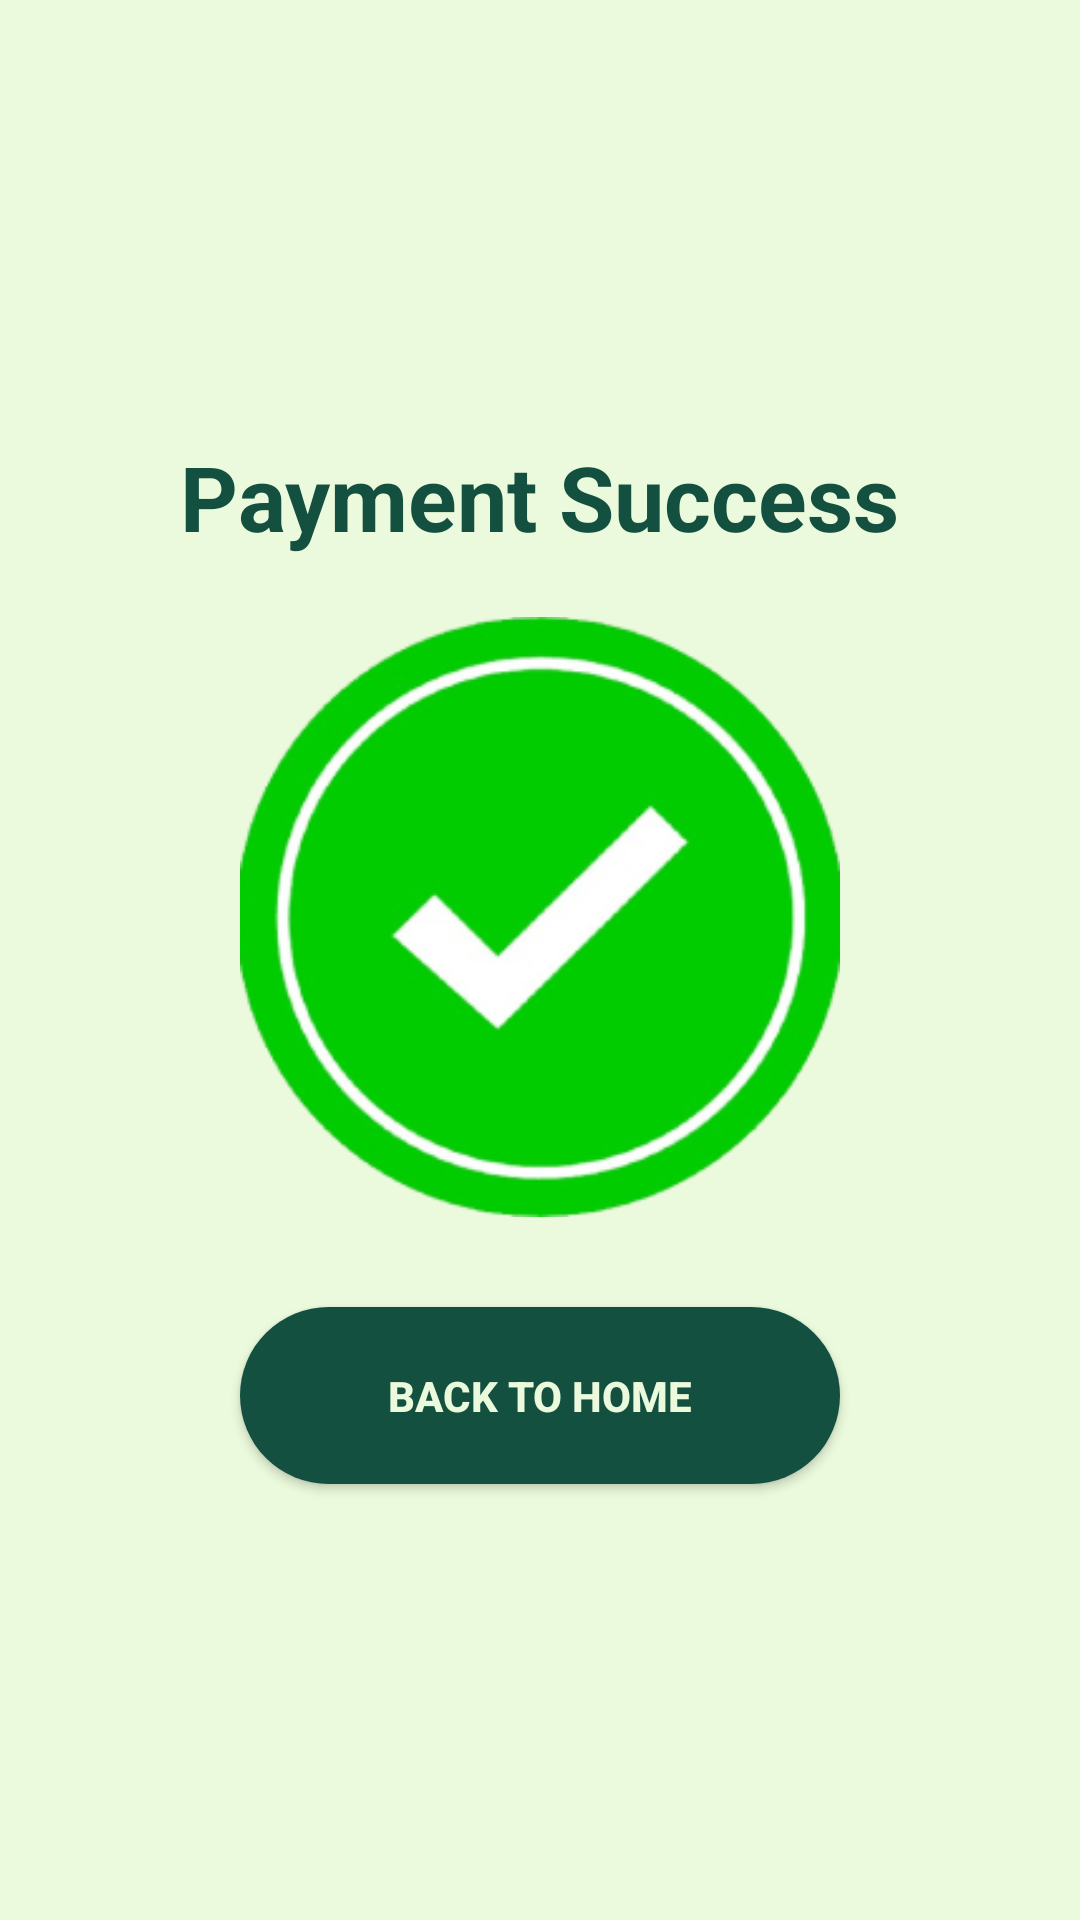

This screen was rendered from an Android layout file. Write that file and the resources it references.
<!-- AndroidManifest.xml: application theme Theme.UTSEMPATCINAMAP -->
<!-- res/layout/activity_payment_successful.xml -->
<?xml version="1.0" encoding="utf-8"?>
<LinearLayout xmlns:android="http://schemas.android.com/apk/res/android"
    xmlns:app="http://schemas.android.com/apk/res-auto"
    xmlns:tools="http://schemas.android.com/tools"
    android:id="@+id/main"
    android:layout_width="match_parent"
    android:layout_height="match_parent"
    android:orientation="vertical"
    android:gravity="center"
    android:background="#EBFADC"
    tools:context=".payment_successful">

    <TextView
        android:layout_width="wrap_content"
        android:layout_height="wrap_content"
        android:text="Payment Success"
        android:layout_marginBottom="20dp"
        android:textSize="30dp"
        android:textStyle="bold"
        android:textColor="#135040"
        />

    <ImageView
        android:layout_width="200dp"
        android:layout_height="200dp"
        android:background="@drawable/success"
        android:layout_marginBottom="20dp"
        />

    <Button
        android:id="@+id/buttonHome"
        android:layout_width="200dp"
        android:layout_height="wrap_content"
        android:layout_marginTop="10dp"
        android:background="@drawable/currency_square"
        android:paddingTop="20sp"
        android:paddingBottom="20sp"
        android:text="Back to Home"
        android:textStyle="bold"
        android:textColor="#EBFADC" />

</LinearLayout>
<!-- resources referenced by this layout -->
<resources>
  <!-- drawable currency_square (drawable) -->
  <shape xmlns:android="http://schemas.android.com/apk/res/android"
      android:shape="rectangle">
    <solid android:color="#135040" /> 
    <corners
        android:radius="30dp" /> 
  </shape>
  
  
      
  
  
  
  
  
  
  
  
  <!-- drawable success: png bitmap (drawable, 44041 bytes) -->
  <style name="Theme.UTSEMPATCINAMAP" parent="Base.Theme.UTSEMPATCINAMAP" />
  <style name="Base.Theme.UTSEMPATCINAMAP" parent="Theme.AppCompat.Light.NoActionBar">
          
          
      </style>
</resources>
